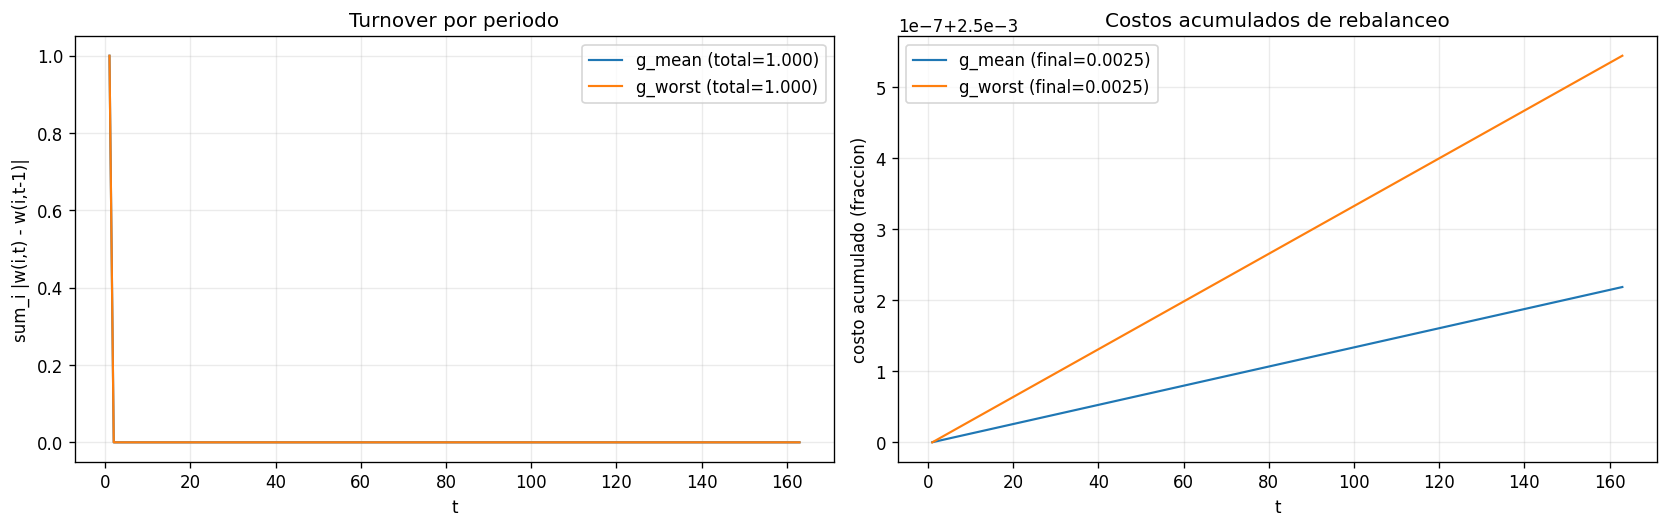

Data behind this chart, as committed beside it:
policy, t, turnover, cost_t, cost_acum
g_mean, 1, 1, 0.0025, 0.0025
g_mean, 2, 9.757748758799153e-09, 1.3375780801040942e-09, 0.0025
g_mean, 3, 1.3424343861062832e-10, 1.3492623428140205e-09, 0.0025
g_mean, 4, 1.6664815957311702e-12, 1.349212244525981e-09, 0.0025
g_mean, 5, 1.008426167955134e-12, 1.3491856262846241e-09, 0.0025
g_mean, 6, 4.683661454957548e-12, 1.3491971317282488e-09, 0.0025
g_mean, 7, 1.927149726962691e-10, 1.3490157066568851e-09, 0.0025
g_mean, 8, 1.9504237901413733e-08, 1.3451647775395218e-09, 0.0025
g_mean, 9, 5.479398219876419e-10, 1.3484238919267422e-09, 0.0025
g_mean, 10, 2.4620490562466454e-11, 1.3491573340318605e-09, 0.0025
g_mean, 11, 1.9864558199853173e-12, 1.3491868805648326e-09, 0.0025
g_mean, 12, 1.014150650393772e-13, 1.3491860286281473e-09, 0.0025
g_mean, 13, 2.2232228943019558e-13, 1.3491856807118985e-09, 0.0025
g_mean, 14, 1.250390985413699e-13, 1.3491856245124958e-09, 0.0025
g_mean, 15, 5.604953214879624e-14, 1.3491856166318638e-09, 0.0025
g_mean, 16, 2.2928727872514182e-14, 1.3491856155609974e-09, 0.0025
g_mean, 17, 8.977065239171994e-15, 1.3491856154160396e-09, 0.0025
g_mean, 18, 3.4819220532007755e-15, 1.3491856153963072e-09, 0.0025
g_mean, 19, 1.3496690744185802e-15, 1.3491856153938132e-09, 0.0025
g_mean, 20, 4.6878191432842e-16, 1.3491856153933796e-09, 0.0025
g_mean, 21, 1.9431613436371453e-16, 1.3491856153931626e-09, 0.0025
g_mean, 22, 5.226532097737935e-17, 1.3491856153931626e-09, 0.0025
g_mean, 23, 1.1850329745266563e-16, 1.3491856153932712e-09, 0.0025
g_mean, 24, 1.385881426979596e-16, 1.3491856153933798e-09, 0.0025
g_mean, 25, 1.4904391739886669e-16, 1.3491856153930543e-09, 0.0025
g_mean, 26, 3.7269449679189215e-18, 1.3491856153931626e-09, 0.0025
g_mean, 27, 1.629691390517274e-17, 1.3491856153931629e-09, 0.0025
g_mean, 28, 1.3613513528271115e-16, 1.3491856153934881e-09, 0.0025
g_mean, 29, 1.6263032587282567e-16, 1.3491856153932712e-09, 0.0025
g_mean, 30, 2.3588173515137756e-17, 1.3491856153932712e-09, 0.0025
g_mean, 31, 1.9264917352351807e-17, 1.3491856153933798e-09, 0.0025
g_mean, 32, 5.692061405548898e-18, 1.3491856153930543e-09, 0.0025
g_mean, 33, 5.10930273783794e-18, 1.3491856153932712e-09, 0.0025
g_mean, 34, 8.95822045016148e-18, 1.3491856153931629e-09, 0.0025
g_mean, 35, 5.319366908757006e-18, 1.3491856153932712e-09, 0.0025
g_mean, 36, 2.3920210430461442e-17, 1.3491856153932712e-09, 0.0025
g_mean, 37, 3.1977187824744346e-17, 1.3491856153934881e-09, 0.0025
g_mean, 38, 9.967883723288606e-18, 1.349185615392946e-09, 0.0025
g_mean, 39, 1.1180834903756764e-18, 1.3491856153933796e-09, 0.0025
g_mean, 40, 5.488773498207866e-19, 1.3491856153930543e-09, 0.0025
g_mean, 41, 1.4568966692773966e-18, 1.3491856153934881e-09, 0.0025
g_mean, 42, 4.729831977468013e-18, 1.3491856153931629e-09, 0.0025
g_mean, 43, 3.774378812965162e-18, 1.3491856153933798e-09, 0.0025
g_mean, 44, 6.2341624917916505e-19, 1.3491856153931629e-09, 0.0025
g_mean, 45, 9.486769009248164e-20, 1.3491856153931629e-09, 0.0025
g_mean, 46, 1.5788694136820158e-18, 1.3491856153935965e-09, 0.0025
g_mean, 47, 3.40168431617327e-18, 1.3491856153931629e-09, 0.0025
g_mean, 48, 9.283481101907132e-19, 1.3491856153930543e-09, 0.0025
g_mean, 49, 4.824699667560495e-18, 1.3491856153931626e-09, 0.0025
g_mean, 50, 5.624298769768554e-18, 1.3491856153934881e-09, 0.0025
g_mean, 51, 7.657177843178875e-19, 1.3491856153932712e-09, 0.0025
g_mean, 52, 1.7618285302889447e-18, 1.3491856153931629e-09, 0.0025
g_mean, 53, 6.776263578034403e-21, 1.3491856153931626e-09, 0.0025
g_mean, 54, 1.633079522306291e-18, 1.3491856153933798e-09, 0.0025
g_mean, 55, 1.6805133673525319e-18, 1.3491856153933796e-09, 0.0025
g_mean, 56, 1.4907779871675686e-19, 1.3491856153931629e-09, 0.0025
g_mean, 57, 1.5924219408380846e-18, 1.3491856153934881e-09, 0.0025
g_mean, 58, 1.7414997395548415e-18, 1.3491856153933796e-09, 0.0025
g_mean, 59, 9.486769009248164e-20, 1.3491856153933796e-09, 0.0025
g_mean, 60, 1.6466320494623599e-18, 1.3491856153933798e-09, 0.0025
... 266 more rows
